Run: headless pygame with SDL's dummy video driver; simulated clock (each Clock.tick advances the game by its frame time, no real sleeping); random seed 0; keys injected as events and as key.get_pressed() state; no mouse input.
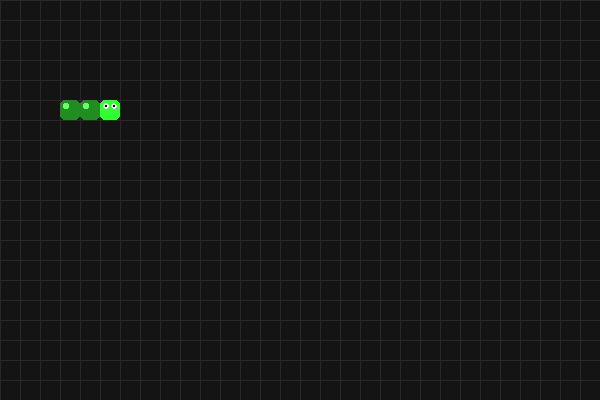
Frame 1 of 4 · flips 1–60 · no input
Frame 2 of 4 · flips 61–180 · tapped SPACE, RETURN · held RIGHT (→), D · screen unchanged from frame 1, image omitted
Frame 3 of 4 · flips 181–300 · held DOWN (↓), S · screen unchanged from frame 2, image omitted
Frame 4 of 4 · flips 301–420 · held LEFT (←), A, UP (↑), W · screen unchanged from frame 3, image omitted

The pygame program that drew these frames:

import pygame
import sys

# --- Constants & Globals ---
WIDTH, HEIGHT = 600, 400
BLOCK_SIZE = 20

# Color Palette
BLACK       = (20, 20, 20)      # Slightly lighter black for better contrast
GRAY        = (40, 40, 40)      # Subtle grid lines
SNAKE_HEAD  = (50, 255, 50)     # Bright Neon Green
SNAKE_BODY  = (34, 139, 34)     # Forest Green
SNAKE_SHINE = (100, 255, 100)    # Highlight color
WHITE       = (255, 255, 255)

snake_body = [(100, 100), (80, 100), (60, 100)]

pygame.init()
screen = pygame.display.set_mode((WIDTH, HEIGHT))
pygame.display.set_caption("Fancy Snake Design")
clock = pygame.time.Clock()

def draw_grid():
    for x in range(0, WIDTH, BLOCK_SIZE):
        pygame.draw.line(screen, GRAY, (x, 0), (x, HEIGHT))
    for y in range(0, HEIGHT, BLOCK_SIZE):
        pygame.draw.line(screen, GRAY, (0, y), (WIDTH, y))

def draw_fancy_snake():
    for i, segment in enumerate(snake_body):
        # Create the main rectangle
        rect = pygame.Rect(segment[0], segment[1], BLOCK_SIZE, BLOCK_SIZE)
        
        # 1. Pick color: Head is brighter than the body
        base_color = SNAKE_HEAD if i == 0 else SNAKE_BODY
        
        # 2. Draw the main body with rounded corners (border_radius=5)
        pygame.draw.rect(screen, base_color, rect, border_radius=5)
        
        # 3. Add a "Shine" (a smaller, lighter rect inside for depth)
        shine_rect = pygame.Rect(segment[0] + 3, segment[1] + 3, 6, 6)
        pygame.draw.rect(screen, SNAKE_SHINE, shine_rect, border_radius=2)

        # 4. Add Eyes only to the head (the first segment)
        if i == 0:
            # Left Eye
            pygame.draw.circle(screen, WHITE, (rect.centerx - 4, rect.centery - 4), 3)
            # Right Eye
            pygame.draw.circle(screen, WHITE, (rect.centerx + 4, rect.centery - 4), 3)
            # Pupils
            pygame.draw.circle(screen, (0, 0, 0), (rect.centerx - 4, rect.centery - 4), 1)
            pygame.draw.circle(screen, (0, 0, 0), (rect.centerx + 4, rect.centery - 4), 1)

def main():
    running = True
    while running:
        for event in pygame.event.get():
            if event.type == pygame.QUIT:
                running = False

        # --- DRAWING SECTION ---
        screen.fill(BLACK)
        draw_grid()

        # Call our new fancy drawing function
        draw_fancy_snake()

        pygame.display.flip()
        clock.tick(60) # Smooth 60 FPS for static viewing

    pygame.quit()
    sys.exit()

if __name__ == "__main__":
    main()
